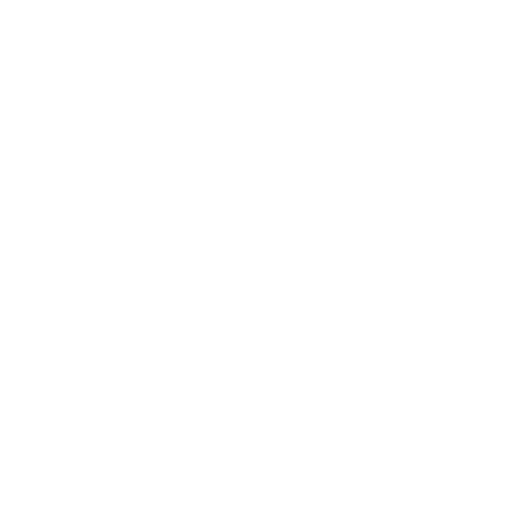
t = 0.00 s
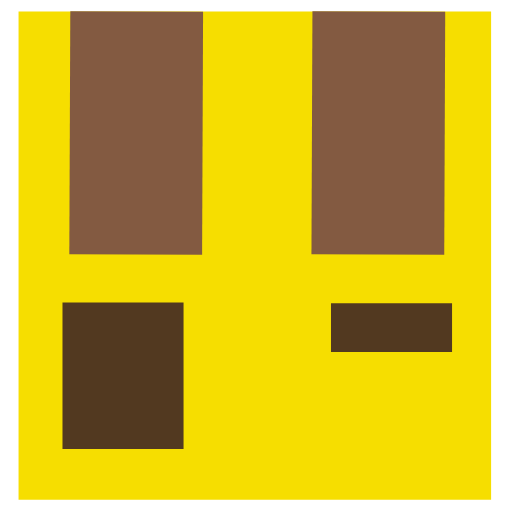
t = 1.67 s
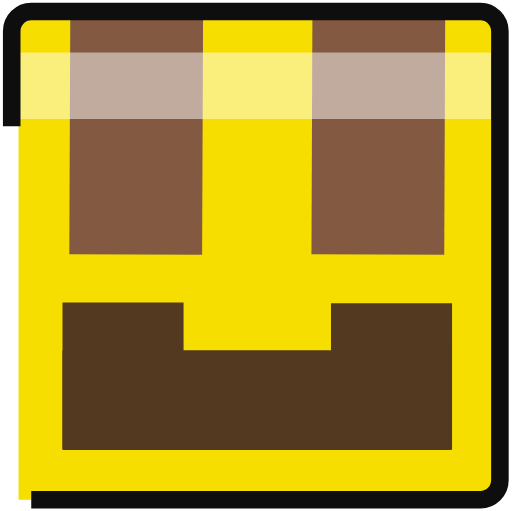
t = 3.33 s
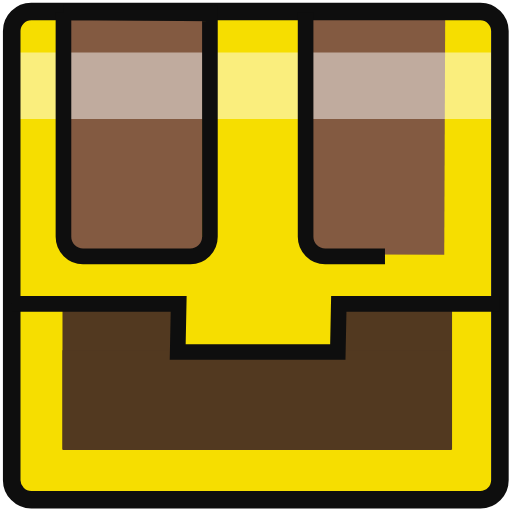
t = 5.00 s
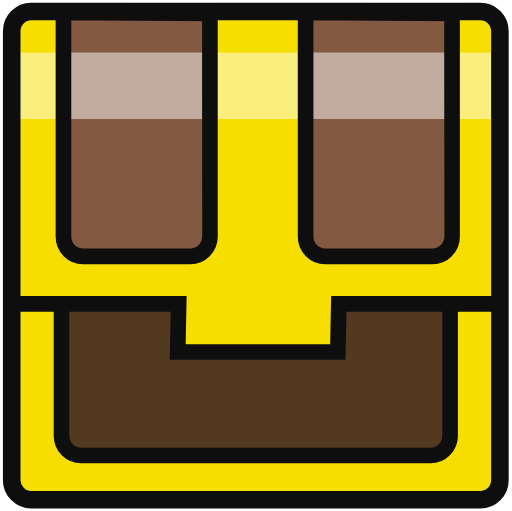
t = 6.67 s
t = 8.33 s: frame unchanged from t = 6.67 s, image omitted

The animated SVG that drew these frames (rendered in a browser with its animation timeline set to each time). Animation: 15 CSS @keyframes rules; frames cover the first 8.33 s, repeats indefinitely.

<!--?xml version="1.0" encoding="utf-8"?-->
<!-- Generator: Adobe Illustrator 21.0.2, SVG Export Plug-In . SVG Version: 6.00 Build 0)  -->
<svg version="1.1" id="Layer_1" xmlns="http://www.w3.org/2000/svg" xmlns:xlink="http://www.w3.org/1999/xlink" x="0px" y="0px" viewBox="0 0 262.2 261.5" xml:space="preserve">
<style type="text/css">
	.st0{display:none;}
	.st1{display:inline;fill:#FFFFFF;stroke:#000000;stroke-miterlimit:10;}
	.st2{fill:none;stroke:#F6DE00;stroke-width:242;stroke-miterlimit:10;}
	.st3{fill:none;stroke:#835A41;stroke-width:68;stroke-miterlimit:10;}
	.st4{fill:none;stroke:#523920;stroke-width:62;stroke-miterlimit:10;}
	.st5{fill:none;stroke:#523920;stroke-width:51;stroke-miterlimit:10;}
	.st6{opacity:0.49;fill:none;stroke:#FFFFFF;stroke-width:34;stroke-miterlimit:10;enable-background:new    ;}
	.st7{fill:none;stroke:#0E0E0E;stroke-width:9;stroke-miterlimit:10;}
	.st8{fill:none;stroke:#0E0E0E;stroke-width:8;stroke-miterlimit:10;}
</style>
<g id="Layer_1_1_" class="st0">
	<path class="st1 GqusNRkO_0" d="M5,179.5"></path>
</g>
<g id="Layer_3">
	<path class="st2 GqusNRkO_1" d="M130.5,5.8L130.5,255.8"></path>
	<path class="st3 GqusNRkO_2" d="M70,5.8L69.5,130.2"></path>
	<path class="st3 GqusNRkO_3" d="M194,5.8L193.5,130.2"></path>
	<path class="st4 GqusNRkO_4" d="M63,154.8L63,229.8"></path>
	<path class="st4 GqusNRkO_5" d="M200.5,155.2L200.5,230.2"></path>
	<path class="st5 GqusNRkO_6" d="M32,204.8L231,204.8"></path>
</g>
<g id="Layer_2">
	<path class="st6 GqusNRkO_7" d="M6.5,43.8L255.5,43.8"></path>
	<path class="st7 GqusNRkO_8" d="M16,255.8h230c5.5,0,10-4.5,10-10v-230c0-5.5-4.5-10-10-10H16c-5.5,0-10,4.5-10,10v230
		C6,251.2,10.5,255.8,16,255.8z"></path>
	<path class="st8 GqusNRkO_9" d="M256,155.5L173.5,155.5L173,180.2L91,180.2L91.5,155.5L6,155.5"></path>
	<path class="st8 GqusNRkO_10" d="M32.5,6.2v115c0,5.5,4.5,10,10,10h55c5.5,0,10-4.5,10-10V6.8L32.5,6.2z"></path>
	<path class="st8 GqusNRkO_11" d="M156.5,6.2v115c0,5.5,4.5,10,10,10h55c5.5,0,10-4.5,10-10V6.8L156.5,6.2z"></path>
	<path class="st8 GqusNRkO_12" d="M31.5,155.2v68c0,5.5,4.5,10,10,10h179c5.5,0,10-4.5,10-10v-68"></path>
</g>
<style>.GqusNRkO_0{stroke-dasharray:0 2;stroke-dashoffset:1;animation:GqusNRkO_draw_0 36200ms ease-in-out 0ms infinite,GqusNRkO_fade 36200ms linear 0ms infinite;}.GqusNRkO_1{stroke-dasharray:250 252;stroke-dashoffset:251;animation:GqusNRkO_draw_1 36200ms ease-in-out 0ms infinite,GqusNRkO_fade 36200ms linear 0ms infinite;}.GqusNRkO_2{stroke-dasharray:125 127;stroke-dashoffset:126;animation:GqusNRkO_draw_2 36200ms ease-in-out 0ms infinite,GqusNRkO_fade 36200ms linear 0ms infinite;}.GqusNRkO_3{stroke-dasharray:125 127;stroke-dashoffset:126;animation:GqusNRkO_draw_3 36200ms ease-in-out 0ms infinite,GqusNRkO_fade 36200ms linear 0ms infinite;}.GqusNRkO_4{stroke-dasharray:75 77;stroke-dashoffset:76;animation:GqusNRkO_draw_4 36200ms ease-in-out 0ms infinite,GqusNRkO_fade 36200ms linear 0ms infinite;}.GqusNRkO_5{stroke-dasharray:75 77;stroke-dashoffset:76;animation:GqusNRkO_draw_5 36200ms ease-in-out 0ms infinite,GqusNRkO_fade 36200ms linear 0ms infinite;}.GqusNRkO_6{stroke-dasharray:199 201;stroke-dashoffset:200;animation:GqusNRkO_draw_6 36200ms ease-in-out 0ms infinite,GqusNRkO_fade 36200ms linear 0ms infinite;}.GqusNRkO_7{stroke-dasharray:249 251;stroke-dashoffset:250;animation:GqusNRkO_draw_7 36200ms ease-in-out 0ms infinite,GqusNRkO_fade 36200ms linear 0ms infinite;}.GqusNRkO_8{stroke-dasharray:983 985;stroke-dashoffset:984;animation:GqusNRkO_draw_8 36200ms ease-in-out 0ms infinite,GqusNRkO_fade 36200ms linear 0ms infinite;}.GqusNRkO_9{stroke-dasharray:300 302;stroke-dashoffset:301;animation:GqusNRkO_draw_9 36200ms ease-in-out 0ms infinite,GqusNRkO_fade 36200ms linear 0ms infinite;}.GqusNRkO_10{stroke-dasharray:391 393;stroke-dashoffset:392;animation:GqusNRkO_draw_10 36200ms ease-in-out 0ms infinite,GqusNRkO_fade 36200ms linear 0ms infinite;}.GqusNRkO_11{stroke-dasharray:391 393;stroke-dashoffset:392;animation:GqusNRkO_draw_11 36200ms ease-in-out 0ms infinite,GqusNRkO_fade 36200ms linear 0ms infinite;}.GqusNRkO_12{stroke-dasharray:347 349;stroke-dashoffset:348;animation:GqusNRkO_draw_12 36200ms ease-in-out 0ms infinite,GqusNRkO_fade 36200ms linear 0ms infinite;}@keyframes GqusNRkO_draw{100%{stroke-dashoffset:0;}}@keyframes GqusNRkO_fade{0%{stroke-opacity:1;}98.89502762430939%{stroke-opacity:1;}100%{stroke-opacity:0;}}@keyframes GqusNRkO_draw_0{2.209944751381215%{stroke-dashoffset: 1}2.2138653175737026%{ stroke-dashoffset: 0;}100%{ stroke-dashoffset: 0;}}@keyframes GqusNRkO_draw_1{2.2138653175737026%{stroke-dashoffset: 251}3.1979274318880035%{ stroke-dashoffset: 0;}100%{ stroke-dashoffset: 0;}}@keyframes GqusNRkO_draw_2{3.1979274318880027%{stroke-dashoffset: 126}3.691918772141397%{ stroke-dashoffset: 0;}100%{ stroke-dashoffset: 0;}}@keyframes GqusNRkO_draw_3{3.6919187721413977%{stroke-dashoffset: 126}4.185910112394791%{ stroke-dashoffset: 0;}100%{ stroke-dashoffset: 0;}}@keyframes GqusNRkO_draw_4{4.185910112394791%{stroke-dashoffset: 76}4.483873143023823%{ stroke-dashoffset: 0;}100%{ stroke-dashoffset: 0;}}@keyframes GqusNRkO_draw_5{4.483873143023823%{stroke-dashoffset: 76}4.781836173652854%{ stroke-dashoffset: 0;}100%{ stroke-dashoffset: 0;}}@keyframes GqusNRkO_draw_6{4.781836173652854%{stroke-dashoffset: 200}5.565949412150306%{ stroke-dashoffset: 0;}100%{ stroke-dashoffset: 0;}}@keyframes GqusNRkO_draw_7{5.565949412150305%{stroke-dashoffset: 250}6.546090960272117%{ stroke-dashoffset: 0;}100%{ stroke-dashoffset: 0;}}@keyframes GqusNRkO_draw_8{6.546090960272119%{stroke-dashoffset: 984}10.403928093679577%{ stroke-dashoffset: 0;}100%{ stroke-dashoffset: 0;}}@keyframes GqusNRkO_draw_9{10.403928093679577%{stroke-dashoffset: 301}11.58401851761824%{ stroke-dashoffset: 0;}100%{ stroke-dashoffset: 0;}}@keyframes GqusNRkO_draw_10{11.58401851761824%{stroke-dashoffset: 392}13.120880465073242%{ stroke-dashoffset: 0;}100%{ stroke-dashoffset: 0;}}@keyframes GqusNRkO_draw_11{13.120880465073245%{stroke-dashoffset: 392}14.657742412528249%{ stroke-dashoffset: 0;}100%{ stroke-dashoffset: 0;}}@keyframes GqusNRkO_draw_12{14.657742412528247%{stroke-dashoffset: 348}16.022099447513813%{ stroke-dashoffset: 0;}100%{ stroke-dashoffset: 0;}}</style></svg>
